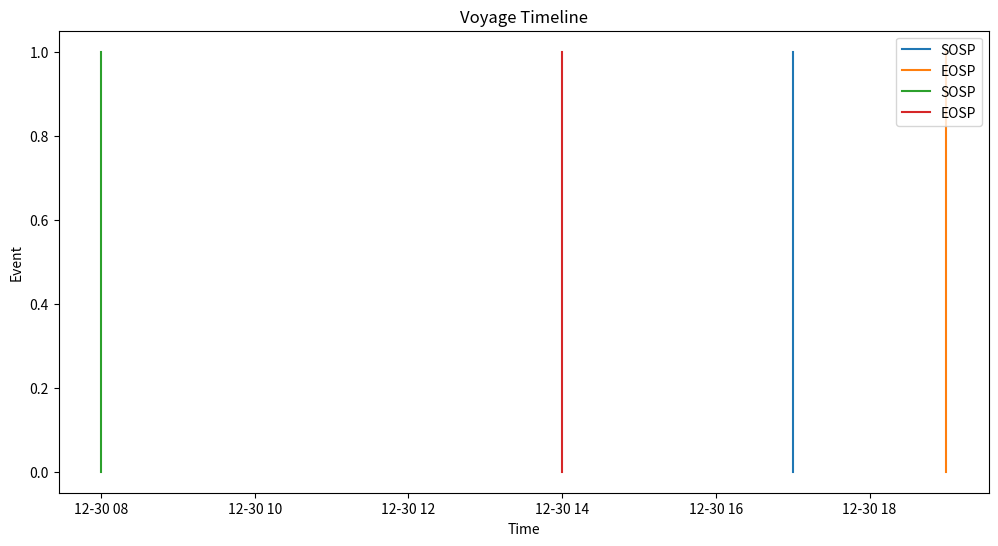

The script that saved this image:
import pandas as pd
import numpy as np
from math import radians, sin, cos, sqrt, atan2
import matplotlib.pyplot as plt


data = {
    'id': [1, 2, 3, 4],
    'event': ['SOSP', 'EOSP', 'SOSP', 'EOSP'],
    'dateStamp': [43831, 43831, 43832, 43832],
    'timeStamp': [0.708333, 0.791667, 0.333333, 0.583333],
    'voyage_From': ['Port A', 'Port A', 'Port B', 'Port B'],
    'lat': [34.0522, 34.0522, 36.7783, 36.7783],
    'lon': [-118.2437, -118.2437, -119.4179, -119.4179],
    'imo_num': ['9434761', '9434761', '9434761', '9434761'],
    'voyage_Id': ['6', '6', '6', '6'],
    'allocatedVoyageId': [None, None, None, None]
}


df = pd.DataFrame(data)


def calculate_distance(lat1, lon1, lat2, lon2):
    R = 6371.0
    lat1, lon1, lat2, lon2 = map(radians, [lat1, lon1, lat2, lon2])
    dlon = lon2 - lon1
    dlat = lat2 - lat1
    a = sin(dlat / 2)**2 + cos(lat1) * cos(lat2) * sin(dlon / 2)**2
    c = 2 * atan2(sqrt(a), sqrt(1 - a))
    distance = R * c / 1.852
    return distance


df['prev_event'] = df['event'].shift(1)
df['prev_lat'] = df['lat'].shift(1)
df['prev_lon'] = df['lon'].shift(1)
df['prev_dateStamp'] = df['dateStamp'].shift(1)
df['prev_timeStamp'] = df['timeStamp'].shift(1)

# Calculate distances and times
df['distance_travelled'] = df.apply(lambda row: calculate_distance(row['lat'], row['lon'], row['prev_lat'], row['prev_lon'])
                                    if row['prev_event'] == 'EOSP' and row['event'] == 'SOSP' else None, axis=1)
df['sailing_time'] = df.apply(lambda row: ((row['dateStamp'] - row['prev_dateStamp']) * 24 + (row['timeStamp'] - row['prev_timeStamp']) * 24)
                              if row['prev_event'] == 'EOSP' and row['event'] == 'SOSP' else None, axis=1)
df['port_stay_duration'] = df.apply(lambda row: ((row['dateStamp'] - row['prev_dateStamp']) * 24 + (row['timeStamp'] - row['prev_timeStamp']) * 24)
                                    if row['prev_event'] == 'SOSP' and row['event'] == 'EOSP' else None, axis=1)


print(df)


df['timestamp'] = pd.to_datetime(df['dateStamp'], origin='1899-12-30') + pd.to_timedelta(df['timeStamp'], unit='D')
plt.figure(figsize=(12, 6))
for index, row in df.iterrows():
    plt.plot([row['timestamp'], row['timestamp']], [0, 1], label=row['event'])

plt.xlabel('Time')
plt.ylabel('Event')
plt.title('Voyage Timeline')
plt.legend(loc='upper right')
plt.show()
